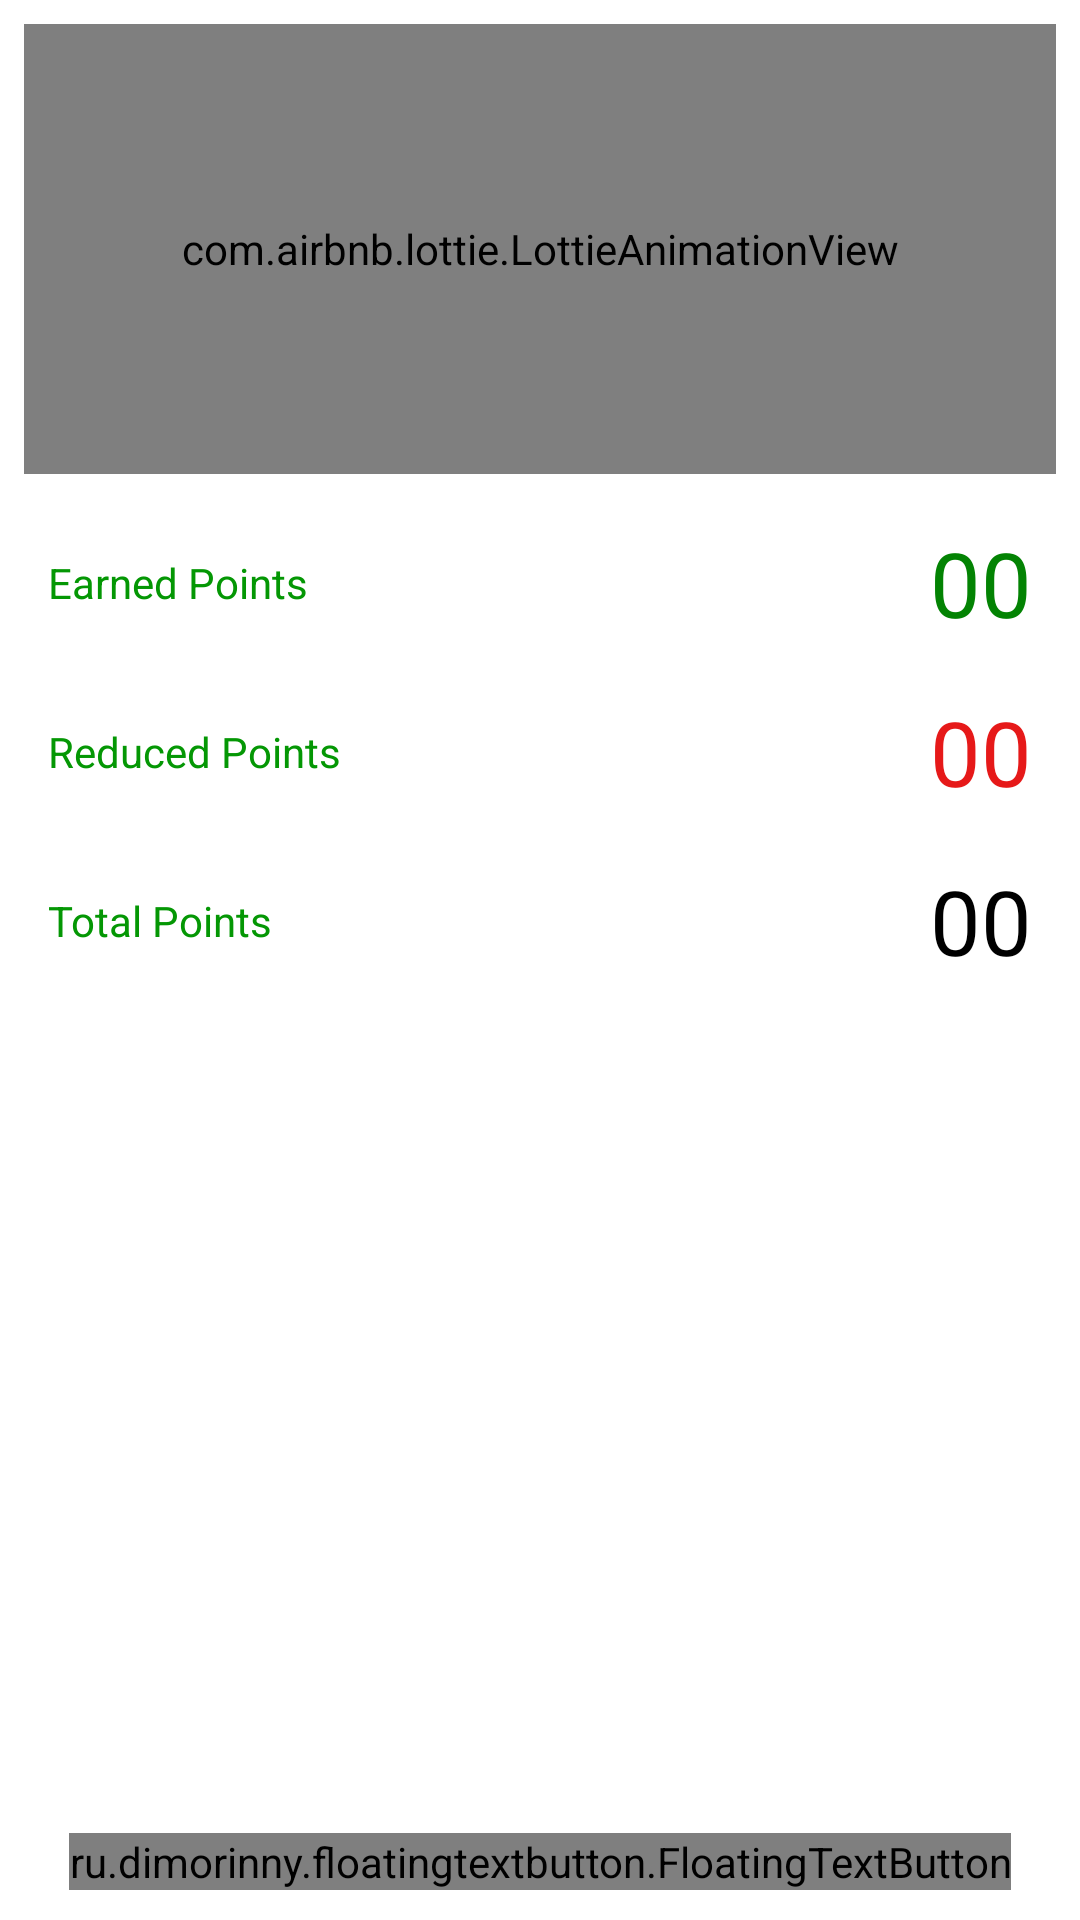

The Android layout XML behind this screen, and the referenced resources:
<!-- AndroidManifest.xml: application theme AppTheme -->
<!-- res/layout/activity_points.xml -->
<?xml version="1.0" encoding="utf-8"?>
<android.support.constraint.ConstraintLayout xmlns:android="http://schemas.android.com/apk/res/android"
    xmlns:app="http://schemas.android.com/apk/res-auto"
    xmlns:tools="http://schemas.android.com/tools"
    android:layout_width="match_parent"
    android:layout_height="match_parent"
    tools:context=".PointsActivity">

    <com.airbnb.lottie.LottieAnimationView
        android:id="@+id/lottieAnimationPoints"
        android:layout_width="match_parent"
        android:layout_height="150dp"
        android:layout_marginStart="8dp"
        android:layout_marginTop="8dp"
        android:layout_marginEnd="8dp"
        app:layout_constraintEnd_toEndOf="parent"
        app:layout_constraintStart_toStartOf="parent"
        app:layout_constraintTop_toTopOf="parent"
        app:lottie_autoPlay="true"
        app:lottie_fileName="giftBox.json"
        app:lottie_loop="true" />

        <LinearLayout
            android:layout_width="match_parent"
            android:layout_height="wrap_content"
            android:layout_marginStart="8dp"
            android:layout_marginTop="8dp"
            android:layout_marginEnd="8dp"
            android:orientation="vertical"
            app:layout_constraintEnd_toEndOf="parent"
            app:layout_constraintStart_toStartOf="parent"
            app:layout_constraintTop_toBottomOf="@+id/lottieAnimationPoints">

            <android.support.constraint.ConstraintLayout
                android:layout_width="match_parent"
                android:layout_height="wrap_content">

                <TextView
                    android:layout_width="wrap_content"
                    android:layout_height="wrap_content"
                    android:layout_gravity="start"
                    android:layout_marginStart="8dp"
                    android:layout_marginTop="8dp"
                    android:layout_marginBottom="8dp"
                    android:text="Earned Points"
                    android:textColor="@color/colorPrimary"
                    app:layout_constraintBottom_toBottomOf="parent"
                    app:layout_constraintStart_toStartOf="parent"
                    app:layout_constraintTop_toTopOf="parent" />

                <TextView
                    android:id="@+id/txt_earnedPoints"
                    android:layout_width="wrap_content"
                    android:layout_height="wrap_content"
                    android:layout_gravity="end"
                    android:layout_marginTop="8dp"
                    android:layout_marginEnd="8dp"
                    android:layout_marginBottom="8dp"
                    android:text="00"
                    android:textColor="@color/colorPrimaryDark"
                    android:textSize="30sp"
                    app:layout_constraintBottom_toBottomOf="parent"
                    app:layout_constraintEnd_toEndOf="parent"
                    app:layout_constraintTop_toTopOf="parent" />
            </android.support.constraint.ConstraintLayout>

            <android.support.constraint.ConstraintLayout
                android:layout_width="match_parent"
                android:layout_height="wrap_content">

                <TextView
                    android:layout_width="wrap_content"
                    android:layout_height="wrap_content"
                    android:layout_gravity="start"
                    android:layout_marginStart="8dp"
                    android:layout_marginTop="8dp"
                    android:layout_marginBottom="8dp"
                    android:text="Reduced Points"
                    android:textColor="@color/colorPrimary"
                    app:layout_constraintBottom_toBottomOf="parent"
                    app:layout_constraintStart_toStartOf="parent"
                    app:layout_constraintTop_toTopOf="parent" />

                <TextView
                    android:id="@+id/txt_reducedPoints"
                    android:layout_width="wrap_content"
                    android:layout_height="wrap_content"
                    android:layout_gravity="end"
                    android:layout_marginTop="8dp"
                    android:layout_marginEnd="8dp"
                    android:layout_marginBottom="8dp"
                    android:text="00"
                    android:textColor="@color/blackspotColor"
                    android:textSize="30sp"
                    app:layout_constraintBottom_toBottomOf="parent"
                    app:layout_constraintEnd_toEndOf="parent"
                    app:layout_constraintTop_toTopOf="parent" />
            </android.support.constraint.ConstraintLayout>

            <android.support.constraint.ConstraintLayout
                android:layout_width="match_parent"
                android:layout_height="wrap_content">

                <TextView
                    android:layout_width="wrap_content"
                    android:layout_height="wrap_content"
                    android:layout_gravity="start"
                    android:layout_marginStart="8dp"
                    android:layout_marginTop="8dp"
                    android:layout_marginBottom="8dp"
                    android:text="Total Points"
                    android:textColor="@color/colorPrimary"
                    app:layout_constraintBottom_toBottomOf="parent"
                    app:layout_constraintStart_toStartOf="parent"
                    app:layout_constraintTop_toTopOf="parent" />

                <TextView
                    android:id="@+id/txt_totalPoints"
                    android:layout_width="wrap_content"
                    android:layout_height="wrap_content"
                    android:layout_gravity="end"
                    android:layout_marginTop="8dp"
                    android:layout_marginEnd="8dp"
                    android:layout_marginBottom="8dp"
                    android:text="00"
                    android:textColor="@color/fabColor"
                    android:textSize="30sp"
                    app:layout_constraintBottom_toBottomOf="parent"
                    app:layout_constraintEnd_toEndOf="parent"
                    app:layout_constraintTop_toTopOf="parent" />
            </android.support.constraint.ConstraintLayout>
        </LinearLayout>

    <ru.dimorinny.floatingtextbutton.FloatingTextButton
        android:id="@+id/btn_resetPoints"
        android:layout_width="wrap_content"
        android:layout_height="wrap_content"
        android:layout_margin="10dp"
        android:foregroundGravity="center_horizontal"
        app:floating_background_color="@color/colorPrimaryDark"
        app:floating_title="Reset Points"
        app:floating_title_color="@android:color/white"
        app:layout_constraintBottom_toBottomOf="parent"
        app:layout_constraintEnd_toEndOf="parent"
        app:layout_constraintStart_toStartOf="parent" />

</android.support.constraint.ConstraintLayout>
<!-- resources referenced by this layout -->
<resources>
  <color name="blackspotColor">#e61919</color>
  <color name="colorPrimary">#049704</color>
  <color name="colorPrimaryDark">#038303</color>
  <color name="fabColor">#000</color>
</resources>
